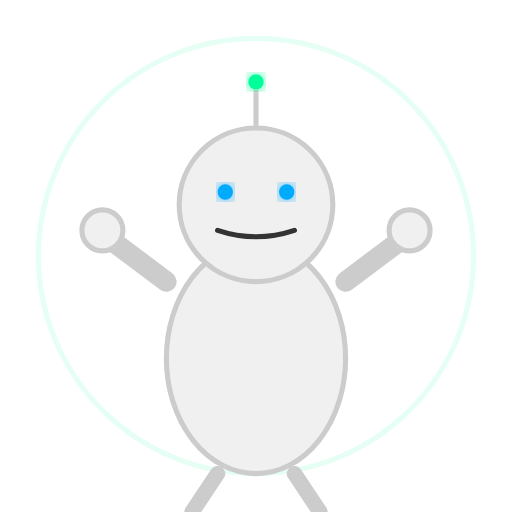
t = 0.00 s
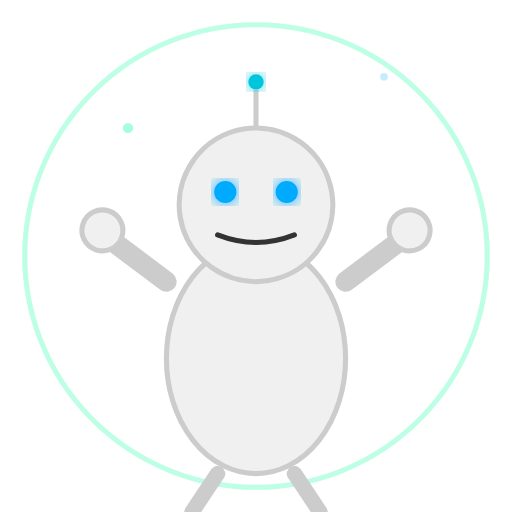
t = 1.33 s
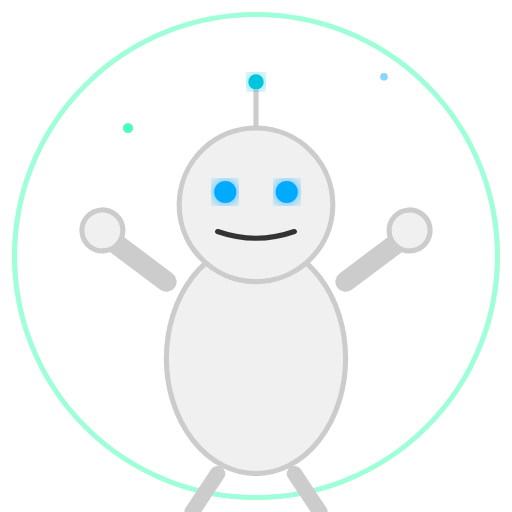
t = 2.67 s
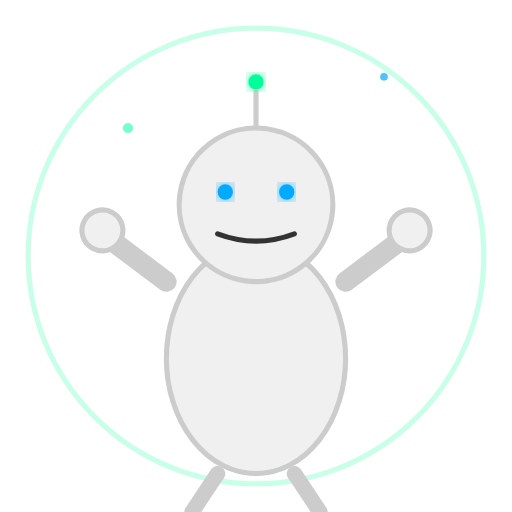
t = 4.00 s
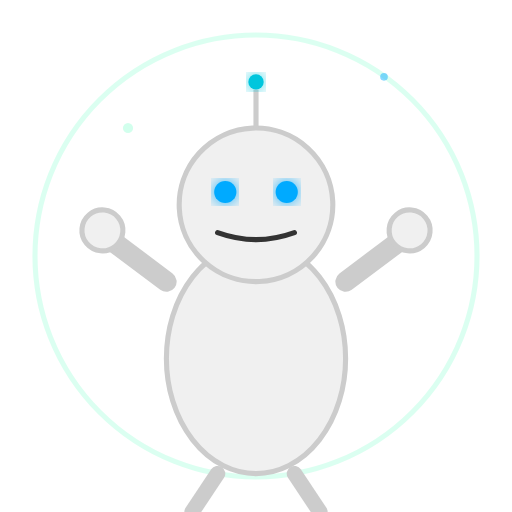
t = 5.33 s
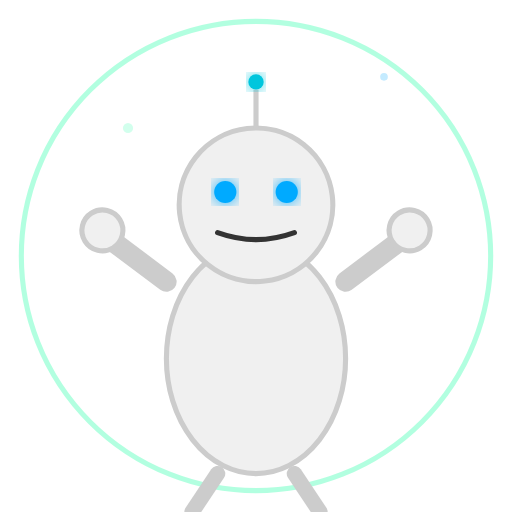
t = 6.67 s

The animated SVG that drew these frames (rendered in a browser with its animation timeline set to each time). Animation: 25 SMIL elements (animate=20,animateMotion=2,animateTransform=3); one cycle of 8.00 s, repeats indefinitely.

<svg width="200" height="200" viewBox="0 0 200 200" xmlns="http://www.w3.org/2000/svg"><defs><linearGradient id="robotBody" x1="0%%" y1="0%%" x2="100%%" y2="100%%"><stop offset="0%%" style="stop-color:#ffffff;stop-opacity:1" /><stop offset="100%%" style="stop-color:#f0f0f0;stop-opacity:1" /></linearGradient><radialGradient id="eyeGlow" cx="50%%" cy="50%%" r="50%%"><stop offset="0%%" style="stop-color:#00aaff;stop-opacity:1" /><stop offset="100%%" style="stop-color:#00aaff;stop-opacity:0" /></radialGradient><linearGradient id="solarPanel" x1="0%%" y1="0%%" x2="100%%" y2="100%%"><stop offset="0%%" style="stop-color:#00ff99;stop-opacity:1" /><stop offset="50%%" style="stop-color:#00aaff;stop-opacity:1" /><stop offset="100%%" style="stop-color:#00ff99;stop-opacity:1" /></linearGradient><filter id="glow"><feGaussianBlur stdDeviation="3" result="coloredBlur"/><feMerge><feMergeNode in="coloredBlur"/><feMergeNode in="SourceGraphic"/></feMerge></filter></defs><circle cx="100" cy="100" r="90" fill="none" stroke="#00ff99" stroke-width="2" opacity="0.3"><animate attributeName="opacity" values="0.1;0.4;0.1" dur="5s" repeatCount="indefinite"/><animate attributeName="r" values="85;95;85" dur="5s" repeatCount="indefinite"/></circle><g id="robotBody"><ellipse cx="100" cy="140" rx="35" ry="45" fill="url(#robotBody)" stroke="#cccccc" stroke-width="2"/><circle cx="100" cy="80" r="30" fill="url(#robotBody)" stroke="#cccccc" stroke-width="2"><animateTransform attributeName="transform" type="rotate" values="0 100 80; -10 100 80; 0 100 80; 10 100 80; 0 100 80" dur="5s" repeatCount="indefinite"/></circle><circle cx="88" cy="75" r="4" fill="#00aaff" filter="url(#glow)"><animate attributeName="r" values="3;5;3" dur="2s" repeatCount="indefinite"/></circle><circle cx="112" cy="75" r="4" fill="#00aaff" filter="url(#glow)"><animate attributeName="r" values="3;5;3" dur="2s" repeatCount="indefinite"/></circle><circle cx="88" cy="75" r="8" fill="url(#eyeGlow)" opacity="0.6"><animate attributeName="opacity" values="0.3;0.8;0.3" dur="2s" repeatCount="indefinite"/></circle><circle cx="112" cy="75" r="8" fill="url(#eyeGlow)" opacity="0.6"><animate attributeName="opacity" values="0.3;0.8;0.3" dur="2s" repeatCount="indefinite"/></circle><path d="M 85 90 Q 100 95 115 90" stroke="#333" stroke-width="2" fill="none" stroke-linecap="round"><animate attributeName="d" values="M 85 90 Q 100 95 115 90;M 85 92 Q 100 98 115 92;M 85 90 Q 100 95 115 90" dur="3s" repeatCount="indefinite"/></path><line x1="100" y1="50" x2="100" y2="35" stroke="#cccccc" stroke-width="2"/><circle cx="100" cy="32" r="3" fill="#00ff99" filter="url(#glow)"><animate attributeName="fill" values="#00ff99;#00aaff;#00ff99" dur="2s" repeatCount="indefinite"/></circle><g id="leftArm"><line x1="65" y1="110" x2="45" y2="95" stroke="#cccccc" stroke-width="8" stroke-linecap="round"/><circle cx="40" cy="90" r="8" fill="url(#robotBody)" stroke="#cccccc" stroke-width="2"><animateTransform attributeName="transform" type="rotate" values="0 40 90; 20 40 90; 0 40 90; -20 40 90; 0 40 90" dur="5s" repeatCount="indefinite"/></circle></g><g id="rightArm"><line x1="135" y1="110" x2="155" y2="95" stroke="#cccccc" stroke-width="8" stroke-linecap="round"/><circle cx="160" cy="90" r="8" fill="url(#robotBody)" stroke="#cccccc" stroke-width="2"><animateTransform attributeName="transform" type="rotate" values="0 160 90; 20 160 90; 0 160 90; -20 160 90; 0 160 90" dur="5s" repeatCount="indefinite"/></circle></g><line x1="85" y1="185" x2="75" y2="200" stroke="#cccccc" stroke-width="6" stroke-linecap="round"/><line x1="115" y1="185" x2="125" y2="200" stroke="#cccccc" stroke-width="6" stroke-linecap="round"/><ellipse cx="75" cy="205" rx="8" ry="4" fill="#cccccc"/><ellipse cx="125" cy="205" rx="8" ry="4" fill="#cccccc"/></g><g id="solarPanel" opacity="0"><rect x="140" y="60" width="40" height="25" rx="3" fill="url(#solarPanel)" stroke="#00ff99" stroke-width="2" filter="url(#glow)"><animate attributeName="opacity" values="0;1;1;0" dur="5s" repeatCount="indefinite" begin="1s"/></rect><rect x="142" y="62" width="8" height="6" fill="#ffffff" opacity="0.8"><animate attributeName="opacity" values="0.5;1;0.5" dur="1s" repeatCount="indefinite" begin="1s"/></rect><rect x="152" y="62" width="8" height="6" fill="#ffffff" opacity="0.8"><animate attributeName="opacity" values="0.5;1;0.5" dur="1s" repeatCount="indefinite" begin="1.2s"/></rect><rect x="162" y="62" width="8" height="6" fill="#ffffff" opacity="0.8"><animate attributeName="opacity" values="0.5;1;0.5" dur="1s" repeatCount="indefinite" begin="1.4s"/></rect><rect x="142" y="70" width="8" height="6" fill="#ffffff" opacity="0.8"><animate attributeName="opacity" values="0.5;1;0.5" dur="1s" repeatCount="indefinite" begin="1.6s"/></rect><rect x="152" y="70" width="8" height="6" fill="#ffffff" opacity="0.8"><animate attributeName="opacity" values="0.5;1;0.5" dur="1s" repeatCount="indefinite" begin="1.8s"/></rect><rect x="162" y="70" width="8" height="6" fill="#ffffff" opacity="0.8"><animate attributeName="opacity" values="0.5;1;0.5" dur="1s" repeatCount="indefinite" begin="2s"/></rect><g opacity="0"><line x1="160" y1="40" x2="160" y2="55" stroke="#ffff00" stroke-width="2" filter="url(#glow)"><animate attributeName="opacity" values="0;1;0" dur="2s" repeatCount="indefinite" begin="1s"/></line><line x1="145" y1="45" x2="155" y2="55" stroke="#ffff00" stroke-width="2" filter="url(#glow)"><animate attributeName="opacity" values="0;1;0" dur="2s" repeatCount="indefinite" begin="1.2s"/></line><line x1="175" y1="45" x2="165" y2="55" stroke="#ffff00" stroke-width="2" filter="url(#glow)"><animate attributeName="opacity" values="0;1;0" dur="2s" repeatCount="indefinite" begin="1.4s"/></line></g></g><circle cx="50" cy="50" r="2" fill="#00ff99" opacity="0.6"><animateMotion dur="6s" repeatCount="indefinite"><path d="M 0 0 Q 50 30 100 0 T 200 0"/></animateMotion><animate attributeName="opacity" values="0;0.8;0" dur="6s" repeatCount="indefinite"/></circle><circle cx="150" cy="30" r="1.5" fill="#00aaff" opacity="0.5"><animateMotion dur="8s" repeatCount="indefinite"><path d="M 0 0 Q -30 40 0 80 T 0 160"/></animateMotion><animate attributeName="opacity" values="0;0.7;0" dur="8s" repeatCount="indefinite"/></circle></svg> 
